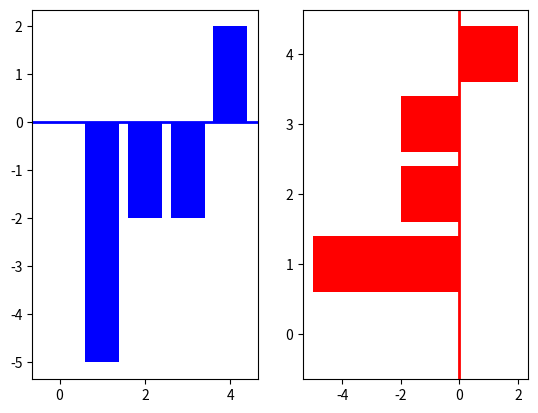

Python code for this plot:
import matplotlib.pyplot as plt
import numpy as np
# 生成x,y
np.random.seed(0)
x=np.arange(5)
y=np.random.randint(-5,5,5)
# 将画布分为一行二列 在第一个区域画bar
plt.subplot(1,2,1)
# 添加颜色
plt.bar(x,y,color='blue')
# 在0位置水平方向添加蓝色的线条
plt.axhline(0,color='blue',linewidth=2)

# 在第二个区域画barh
plt.subplot(1,2,2)
# barh 将x和y进行对换 竖着的方向为x轴
plt.barh(x,y,color='red')
# 在0位置竖直方向添加红色的线条
plt.axvline(0,color='red',linewidth=2)
plt.show()